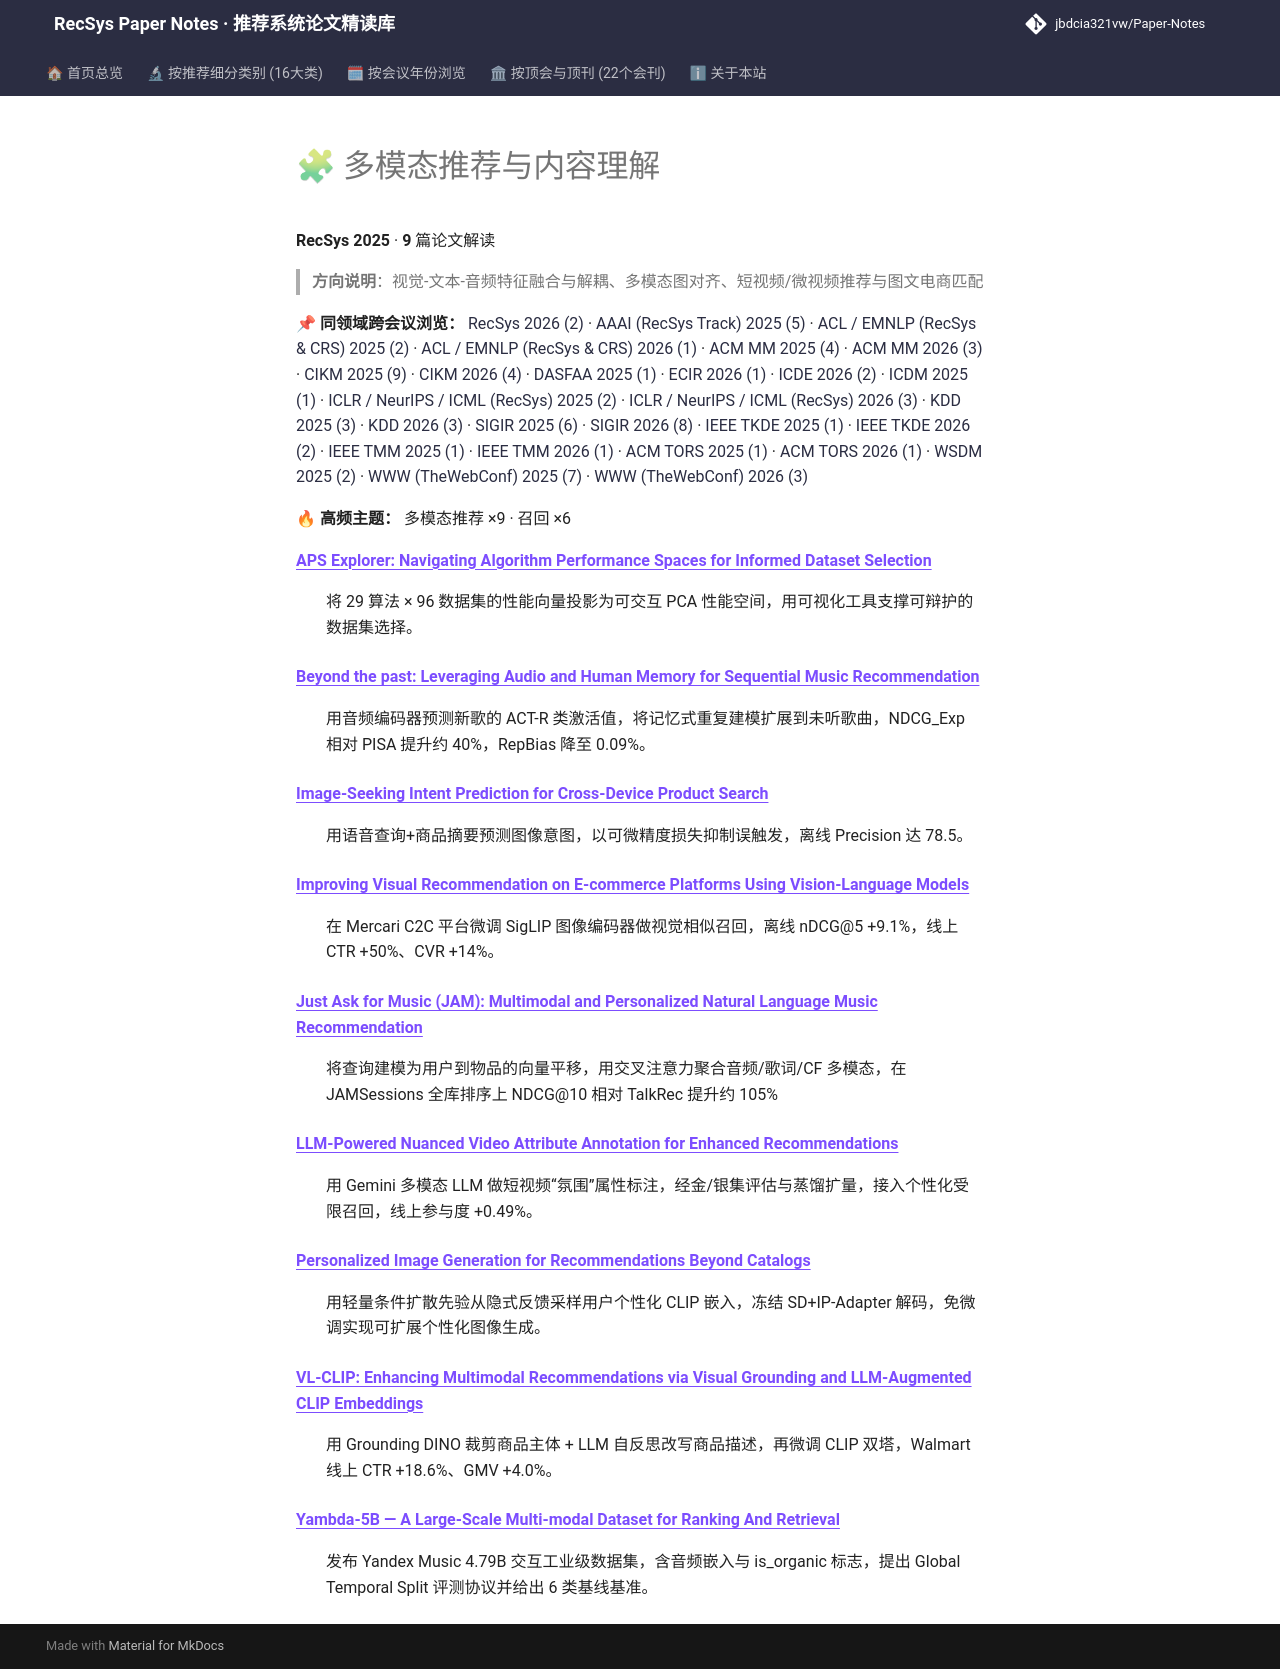

repository: jbdcia321vw/Paper-Notes · page: venues/RecSys/2025/multimodal_rec/index.html · generator: mkdocs

# 🧩 多模态推荐与内容理解

**RecSys 2025** · **9** 篇论文解读

> **方向说明**：视觉-文本-音频特征融合与解耦、多模态图对齐、短视频/微视频推荐与图文电商匹配

📌 **同领域跨会议浏览：** [RecSys 2026 (2)](../../2026/multimodal_rec/) · [AAAI (RecSys Track) 2025 (5)](../../../AAAI/2025/multimodal_rec/) · [ACL / EMNLP (RecSys & CRS) 2025 (2)](../../../ACL_EMNLP/2025/multimodal_rec/) · [ACL / EMNLP (RecSys & CRS) 2026 (1)](../../../ACL_EMNLP/2026/multimodal_rec/) · [ACM MM 2025 (4)](../../../ACM_MM/2025/multimodal_rec/) · [ACM MM 2026 (3)](../../../ACM_MM/2026/multimodal_rec/) · [CIKM 2025 (9)](../../../CIKM/2025/multimodal_rec/) · [CIKM 2026 (4)](../../../CIKM/2026/multimodal_rec/) · [DASFAA 2025 (1)](../../../DASFAA/2025/multimodal_rec/) · [ECIR 2026 (1)](../../../ECIR/2026/multimodal_rec/) · [ICDE 2026 (2)](../../../ICDE/2026/multimodal_rec/) · [ICDM 2025 (1)](../../../ICDM/2025/multimodal_rec/) · [ICLR / NeurIPS / ICML (RecSys) 2025 (2)](../../../ICLR_NeurIPS_ICML/2025/multimodal_rec/) · [ICLR / NeurIPS / ICML (RecSys) 2026 (3)](../../../ICLR_NeurIPS_ICML/2026/multimodal_rec/) · [KDD 2025 (3)](../../../KDD/2025/multimodal_rec/) · [KDD 2026 (3)](../../../KDD/2026/multimodal_rec/) · [SIGIR 2025 (6)](../../../SIGIR/2025/multimodal_rec/) · [SIGIR 2026 (8)](../../../SIGIR/2026/multimodal_rec/) · [IEEE TKDE 2025 (1)](../../../TKDE/2025/multimodal_rec/) · [IEEE TKDE 2026 (2)](../../../TKDE/2026/multimodal_rec/) · [IEEE TMM 2025 (1)](../../../TMM/2025/multimodal_rec/) · [IEEE TMM 2026 (1)](../../../TMM/2026/multimodal_rec/) · [ACM TORS 2025 (1)](../../../TORS/2025/multimodal_rec/) · [ACM TORS 2026 (1)](../../../TORS/2026/multimodal_rec/) · [WSDM 2025 (2)](../../../WSDM/2025/multimodal_rec/) · [WWW (TheWebConf) 2025 (7)](../../../WWW/2025/multimodal_rec/) · [WWW (TheWebConf) 2026 (3)](../../../WWW/2026/multimodal_rec/)

🔥 **高频主题：** 多模态推荐 ×9 · 召回 ×6

<dl>
<dt><strong><a href="aps_explorer_navigating_algorithm_performance_spaces_for_informed_dataset_s/">APS Explorer: Navigating Algorithm Performance Spaces for Informed Dataset Selection</a></strong></dt>
<dd>
<p>将 29 算法 × 96 数据集的性能向量投影为可交互 PCA 性能空间，用可视化工具支撑可辩护的数据集选择。</p>
</dd>
<dt><strong><a href="beyond_the_past_leveraging_audio_and_human_memory_for_sequential_music_reco/">Beyond the past: Leveraging Audio and Human Memory for Sequential Music Recommendation</a></strong></dt>
<dd>
<p>用音频编码器预测新歌的 ACT-R 类激活值，将记忆式重复建模扩展到未听歌曲，NDCG_Exp 相对 PISA 提升约 40%，RepBias 降至 0.09%。</p>
</dd>
<dt><strong><a href="image_seeking_intent_prediction_for_cross_device_product_search/">Image-Seeking Intent Prediction for Cross-Device Product Search</a></strong></dt>
<dd>
<p>用语音查询+商品摘要预测图像意图，以可微精度损失抑制误触发，离线 Precision 达 78.5。</p>
</dd>
<dt><strong><a href="improving_visual_recommendation_on_e_commerce_platforms_using_vision_langua/">Improving Visual Recommendation on E-commerce Platforms Using Vision-Language Models</a></strong></dt>
<dd>
<p>在 Mercari C2C 平台微调 SigLIP 图像编码器做视觉相似召回，离线 nDCG@5 +9.1%，线上 CTR +50%、CVR +14%。</p>
</dd>
<dt><strong><a href="just_ask_for_music_jam_multimodal_and_personalized_natural_language_music_r/">Just Ask for Music (JAM): Multimodal and Personalized Natural Language Music Recommendation</a></strong></dt>
<dd>
<p>将查询建模为用户到物品的向量平移，用交叉注意力聚合音频/歌词/CF 多模态，在 JAMSessions 全库排序上 NDCG@10 相对 TalkRec 提升约 105%</p>
</dd>
<dt><strong><a href="llm_powered_nuanced_video_attribute_annotation_for_enhanced_recommendations/">LLM-Powered Nuanced Video Attribute Annotation for Enhanced Recommendations</a></strong></dt>
<dd>
<p>用 Gemini 多模态 LLM 做短视频“氛围”属性标注，经金/银集评估与蒸馏扩量，接入个性化受限召回，线上参与度 +0.49%。</p>
</dd>
<dt><strong><a href="personalized_image_generation_for_recommendations_beyond_catalogs/">Personalized Image Generation for Recommendations Beyond Catalogs</a></strong></dt>
<dd>
<p>用轻量条件扩散先验从隐式反馈采样用户个性化 CLIP 嵌入，冻结 SD+IP-Adapter 解码，免微调实现可扩展个性化图像生成。</p>
</dd>
<dt><strong><a href="vl_clip_enhancing_multimodal_recommendations_via_visual_grounding_and_llm_a/">VL-CLIP: Enhancing Multimodal Recommendations via Visual Grounding and LLM-Augmented CLIP Embeddings</a></strong></dt>
<dd>
<p>用 Grounding DINO 裁剪商品主体 + LLM 自反思改写商品描述，再微调 CLIP 双塔，Walmart 线上 CTR +18.6%、GMV +4.0%。</p>
</dd>
<dt><strong><a href="yambda_5b_a_large_scale_multi_modal_dataset_for_ranking_and_retrieval/">Yambda-5B — A Large-Scale Multi-modal Dataset for Ranking And Retrieval</a></strong></dt>
<dd>
<p>发布 Yandex Music 4.79B 交互工业级数据集，含音频嵌入与 is_organic 标志，提出 Global Temporal Split 评测协议并给出 6 类基线基准。</p>
</dd>
</dl>
